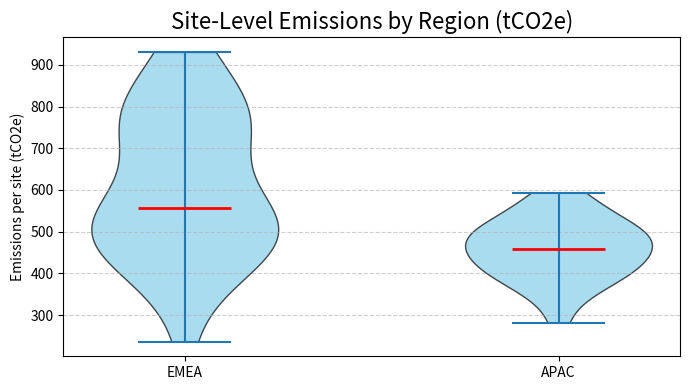

This figure's Python source:
# violin.py
#
import matplotlib.pyplot as plt
import numpy as np

# ข้อมูลตัวอย่าง: การปล่อยก๊าซ (tCO2e) สำหรับภูมิภาคต่างๆ
np.random.seed(123)
regions = ["EMEA", "APAC"]
emissions = [
    np.random.normal(600, 150, 30),   # EMEA
    np.random.normal(450, 60, 30)    # APAC
]

plt.figure(figsize=(7, 4))

# สร้าง Violin Plot
# showmedians=True เพื่อแสดงเส้นค่ากลาง (คล้ายเส้นสีแดงใน Box Plot เดิม)
parts = plt.violinplot(emissions, showmedians=True, showextrema=True)

# ปรับแต่งสีของตัว Violin (Bodies)
for pc in parts['bodies']:
    pc.set_facecolor('skyblue')    # สีฟ้าเหมือนเดิม
    pc.set_edgecolor('black')
    pc.set_alpha(0.7)              # ปรับความโปร่งใสเล็กน้อยให้ดูสวยงาม

# ปรับแต่งสีของเส้นค่ากลาง (Median line)
parts['cmedians'].set_color('red')
parts['cmedians'].set_linewidth(2)

# กำหนดชื่อแกน X (เนื่องจาก violinplot ของ matplotlib พื้นฐานไม่รับ labels โดยตรง)
plt.xticks(np.arange(1, len(regions) + 1), labels=regions)

plt.title("Site-Level Emissions by Region (tCO2e)", fontsize=16)
plt.ylabel("Emissions per site (tCO2e)")
plt.grid(axis="y", linestyle="--", alpha=0.6)

plt.tight_layout()
plt.show()
